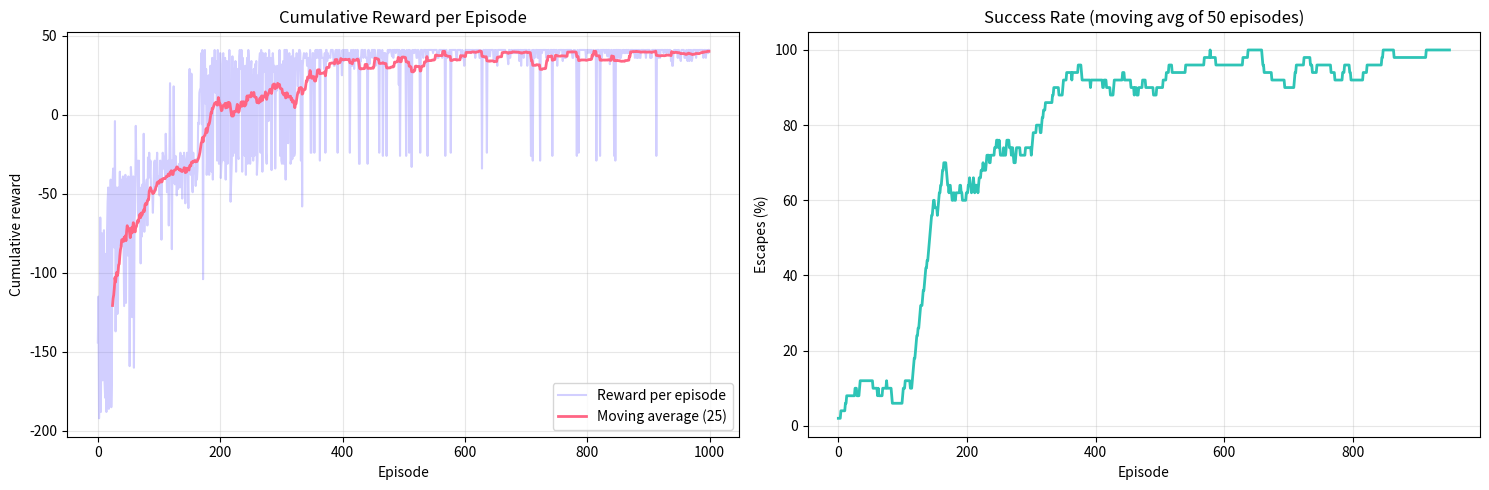
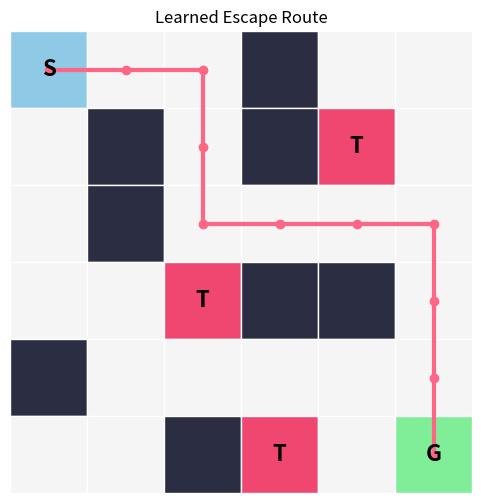

Reproduce these figures in Python, in order.
"""
Maze Escape  -  Incremental Mean (Monte Carlo Control)
=======================================================
An agent learns to escape a 6x6 maze using only experience from complete
episodes. Action values Q(s, a) are estimated with the INCREMENTAL MEAN:

        N(s,a) <- N(s,a) + 1
        Q(s,a) <- Q(s,a) + (1 / N(s,a)) * (G - Q(s,a))

Exploration: epsilon-greedy with decay.
Run:  python maze_escape_incremental_mean.py
"""

import random
from collections import defaultdict

import matplotlib
matplotlib.use("Agg")                      # works without a display
import matplotlib.pyplot as plt
import numpy as np

# ----------------------------------------------------------------------
# 1. GAME ENVIRONMENT
# ----------------------------------------------------------------------
# Legend:  S = start   G = goal (exit)   # = wall   T = trap   . = free cell
MAZE = [
    "S . . # . .",
    ". # . # T .",
    ". # . . . .",
    ". . T # # .",
    "# . . . . .",
    ". . # T . G",
]
MAZE = [row.split() for row in MAZE]
ROWS, COLS = len(MAZE), len(MAZE[0])

# ----------------------------------------------------------------------
# 2. ACTION SPACE
# ----------------------------------------------------------------------
ACTIONS = {0: ("UP", (-1, 0)), 1: ("DOWN", (1, 0)),
           2: ("LEFT", (0, -1)), 3: ("RIGHT", (0, 1))}
ARROWS = {0: "↑", 1: "↓", 2: "←", 3: "→"}
N_ACTIONS = len(ACTIONS)

# ----------------------------------------------------------------------
# 3. REWARD FUNCTION
# ----------------------------------------------------------------------
REWARD_STEP = -1      # every move costs 1  -> encourages short paths
REWARD_WALL = -5      # bumping into a wall / the border (agent stays put)
REWARD_TRAP = -20     # stepping on a trap (episode ends)
REWARD_GOAL = +50     # reaching the exit  (episode ends)
MAX_STEPS = 60        # safety limit per episode


class MazeEscape:
    """Maze game: states = (row, col), actions = UP/DOWN/LEFT/RIGHT."""

    def __init__(self, layout):
        self.layout = layout
        self.start = self._find("S")
        self.goal = self._find("G")
        self.state = self.start
        self.steps = 0

    def _find(self, symbol):
        for r in range(ROWS):
            for c in range(COLS):
                if self.layout[r][c] == symbol:
                    return (r, c)

    def reset(self):
        self.state, self.steps = self.start, 0
        return self.state

    # ---- transition rules -------------------------------------------
    def step(self, action):
        self.steps += 1
        dr, dc = ACTIONS[action][1]
        r, c = self.state
        nr, nc = r + dr, c + dc

        # Rule 1: border or wall -> agent stays, gets wall penalty
        if not (0 <= nr < ROWS and 0 <= nc < COLS) or self.layout[nr][nc] == "#":
            reward, done = REWARD_WALL, False
        else:
            self.state = (nr, nc)
            cell = self.layout[nr][nc]
            if cell == "G":                       # Rule 2: exit found
                reward, done = REWARD_GOAL, True
            elif cell == "T":                     # Rule 3: trap
                reward, done = REWARD_TRAP, True
            else:                                 # Rule 4: normal move
                reward, done = REWARD_STEP, False

        if self.steps >= MAX_STEPS:               # Rule 5: time-out
            done = True
        return self.state, reward, done


# ----------------------------------------------------------------------
# 4. AGENT: Q-values, counters, epsilon-greedy
# ----------------------------------------------------------------------
Q = defaultdict(lambda: np.zeros(N_ACTIONS))   # Q-values initialised to 0
N = defaultdict(lambda: np.zeros(N_ACTIONS))   # visit counters N(s,a) = 0


def epsilon_greedy(state, epsilon):
    if random.random() < epsilon:                          # explore
        return random.randrange(N_ACTIONS)
    q = Q[state]                                           # exploit (random tie-break)
    best = np.flatnonzero(q == q.max())
    return int(random.choice(best))


def generate_episode(env, epsilon):
    """Play one full game; return list of (state, action, reward)."""
    episode, state, done = [], env.reset(), False
    while not done:
        action = epsilon_greedy(state, epsilon)
        next_state, reward, done = env.step(action)
        episode.append((state, action, reward))
        state = next_state
    return episode


# ----------------------------------------------------------------------
# 5. TRAINING  (First-Visit Monte Carlo + Incremental Mean)
# ----------------------------------------------------------------------
def train(episodes=1000, gamma=0.99, eps_start=1.0, eps_min=0.05, eps_decay=0.995):
    env = MazeEscape(MAZE)
    rewards_per_episode, success = [], []
    epsilon = eps_start

    for ep in range(episodes):
        episode = generate_episode(env, epsilon)

        # ---- returns, computed backwards: G_t = r_t + gamma * G_{t+1}
        G, returns = 0.0, []
        for (_, _, r) in reversed(episode):
            G = r + gamma * G
            returns.append(G)
        returns.reverse()

        # ---- first-visit update of every eligible (s, a) pair
        visited = set()
        for t, (s, a, _) in enumerate(episode):
            if (s, a) in visited:
                continue
            visited.add((s, a))
            N[s][a] += 1                                   # counter
            Q[s][a] += (returns[t] - Q[s][a]) / N[s][a]    # INCREMENTAL MEAN

        rewards_per_episode.append(sum(r for (_, _, r) in episode))
        success.append(1 if env.state == env.goal else 0)
        epsilon = max(eps_min, epsilon * eps_decay)        # decay exploration

        if (ep + 1) % 100 == 0:
            avg = np.mean(rewards_per_episode[-100:])
            sr = 100 * np.mean(success[-100:])
            print(f"Episode {ep+1:4d} | avg reward (last 100): {avg:8.2f} "
                  f"| success: {sr:5.1f}% | epsilon: {epsilon:.3f}")
    return rewards_per_episode, success


# ----------------------------------------------------------------------
# 6. DISPLAY RESULTS
# ----------------------------------------------------------------------
def print_q_values():
    print("\n" + "=" * 62)
    print("FINAL Q-VALUES   (state = (row, col))")
    print("=" * 62)
    print(f"{'State':<10}{'UP':>10}{'DOWN':>10}{'LEFT':>10}{'RIGHT':>10}   Best")
    for r in range(ROWS):
        for c in range(COLS):
            if MAZE[r][c] in ("#", "G", "T"):
                continue
            q = Q[(r, c)]
            print(f"{str((r, c)):<10}" + "".join(f"{v:10.2f}" for v in q)
                  + f"   {ACTIONS[int(np.argmax(q))][0]}")


def print_policy():
    print("\n" + "=" * 62)
    print("LEARNED POLICY (greedy w.r.t. Q)")
    print("=" * 62)
    for r in range(ROWS):
        line = ""
        for c in range(COLS):
            cell = MAZE[r][c]
            if cell in ("#", "G", "T", "S") and cell != "S":
                line += f" {cell} "
            else:
                q = Q[(r, c)]
                line += f" {ARROWS[int(np.argmax(q))] if q.any() else '?'} "
        print(line)
    print("(# wall, T trap, G goal)")


def play_greedy():
    env = MazeEscape(MAZE)
    s, done, path, total = env.reset(), False, [env.start], 0
    while not done:
        s, r, done = env.step(int(np.argmax(Q[s])))
        path.append(s); total += r
    print("\nGreedy path :", " -> ".join(map(str, path)))
    print("Steps / total reward:", len(path) - 1, "/", total)
    return path


def plot_results(rewards, success, path):
    w = 25
    ma = np.convolve(rewards, np.ones(w) / w, mode="valid")
    fig, ax = plt.subplots(1, 2, figsize=(15, 5))

    ax[0].plot(rewards, alpha=0.3, color="#6C63FF", label="Reward per episode")
    ax[0].plot(range(w - 1, len(rewards)), ma, color="#FF6584", lw=2,
               label=f"Moving average ({w})")
    ax[0].set_title("Cumulative Reward per Episode")
    ax[0].set_xlabel("Episode"); ax[0].set_ylabel("Cumulative reward")
    ax[0].legend(); ax[0].grid(alpha=0.3)

    sr = np.convolve(success, np.ones(50) / 50, mode="valid") * 100
    ax[1].plot(sr, color="#2EC4B6", lw=2)
    ax[1].set_title("Success Rate (moving avg of 50 episodes)")
    ax[1].set_xlabel("Episode"); ax[1].set_ylabel("Escapes (%)")
    ax[1].grid(alpha=0.3)
    plt.tight_layout(); plt.savefig("reward_plot.png", dpi=150)

    # maze + learned path figure
    fig, a = plt.subplots(figsize=(6, 6))
    colors = {".": "#F5F5F5", "#": "#2B2D42", "S": "#8ECAE6", "G": "#80ED99", "T": "#EF476F"}
    for r in range(ROWS):
        for c in range(COLS):
            a.add_patch(plt.Rectangle((c, ROWS - 1 - r), 1, 1,
                        facecolor=colors[MAZE[r][c]], edgecolor="white"))
            if MAZE[r][c] in "SGT":
                a.text(c + .5, ROWS - 1 - r + .5, MAZE[r][c], ha="center",
                       va="center", fontsize=16, weight="bold")
    xs = [c + .5 for (_, c) in path]; ys = [ROWS - 1 - r + .5 for (r, _) in path]
    a.plot(xs, ys, color="#FF6584", lw=3, marker="o")
    a.set_xlim(0, COLS); a.set_ylim(0, ROWS); a.set_aspect("equal"); a.axis("off")
    a.set_title("Learned Escape Route")
    plt.savefig("maze_path.png", dpi=150, bbox_inches="tight")


# ----------------------------------------------------------------------
if __name__ == "__main__":
    random.seed(42); np.random.seed(42)
    rewards, success = train(episodes=1000)
    print_q_values()
    print_policy()
    route = play_greedy()
    plot_results(rewards, success, route)
    print(f"\nAverage reward first 100 episodes: {np.mean(rewards[:100]):.2f}")
    print(f"Average reward last 100 episodes : {np.mean(rewards[-100:]):.2f}")
    print("Saved: reward_plot.png , maze_path.png")
